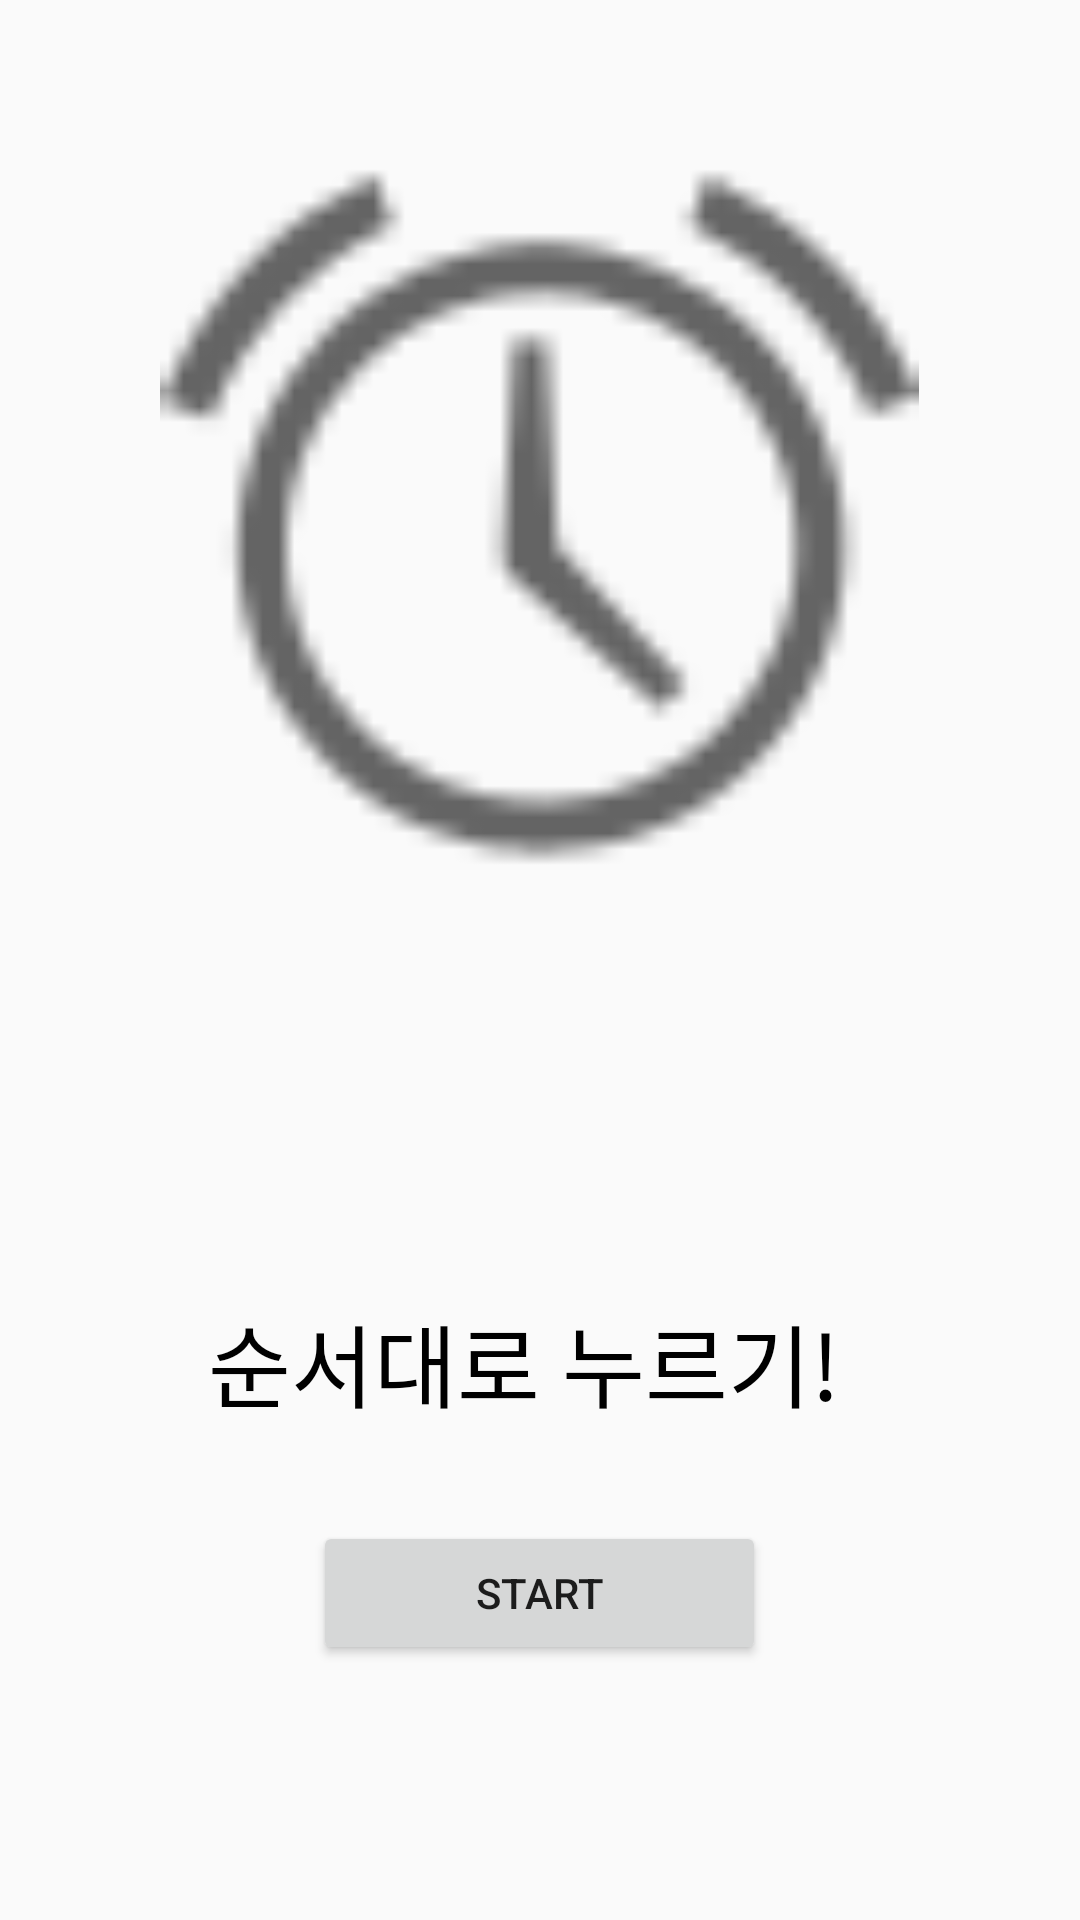

This screen was rendered from an Android layout file. Write that file and the resources it references.
<!-- AndroidManifest.xml: application theme AppTheme.NoActionbar -->
<!-- res/layout/activity_main.xml -->
<?xml version="1.0" encoding="utf-8"?>
<RelativeLayout xmlns:android="http://schemas.android.com/apk/res/android"
    xmlns:app="http://schemas.android.com/apk/res-auto"
    xmlns:tools="http://schemas.android.com/tools"
    android:layout_width="match_parent"
    android:layout_height="match_parent"
    tools:context=".MainActivity">


    <Button
        android:id="@+id/start_button"
        android:layout_width="151dp"
        android:layout_height="wrap_content"
        android:layout_alignParentBottom="true"
        android:layout_centerHorizontal="true"
        android:layout_marginBottom="85dp"
        android:text="start" />

    <ImageView
        android:id="@+id/imageView"
        android:layout_width="253dp"
        android:layout_height="284dp"
        android:layout_alignParentTop="true"
        android:layout_centerHorizontal="true"
        android:layout_marginTop="33dp"
        app:srcCompat="@android:drawable/ic_lock_idle_alarm" />

    <TextView
        android:id="@+id/textView"
        android:layout_width="221dp"
        android:layout_height="43dp"
        android:textAppearance="@style/AppTheme.NoActionbar"
        android:layout_alignParentBottom="true"
        android:layout_centerHorizontal="true"
        android:layout_marginBottom="165dp"
        android:text="순서대로 누르기!"
        android:textSize="30dp"/>
</RelativeLayout>
<!-- resources referenced by this layout -->
<resources>
  <style name="AppTheme.NoActionbar">
          <item name="windowActionBar">false</item>
          <item name="windowNoTitle">true</item>
      </style>
</resources>
